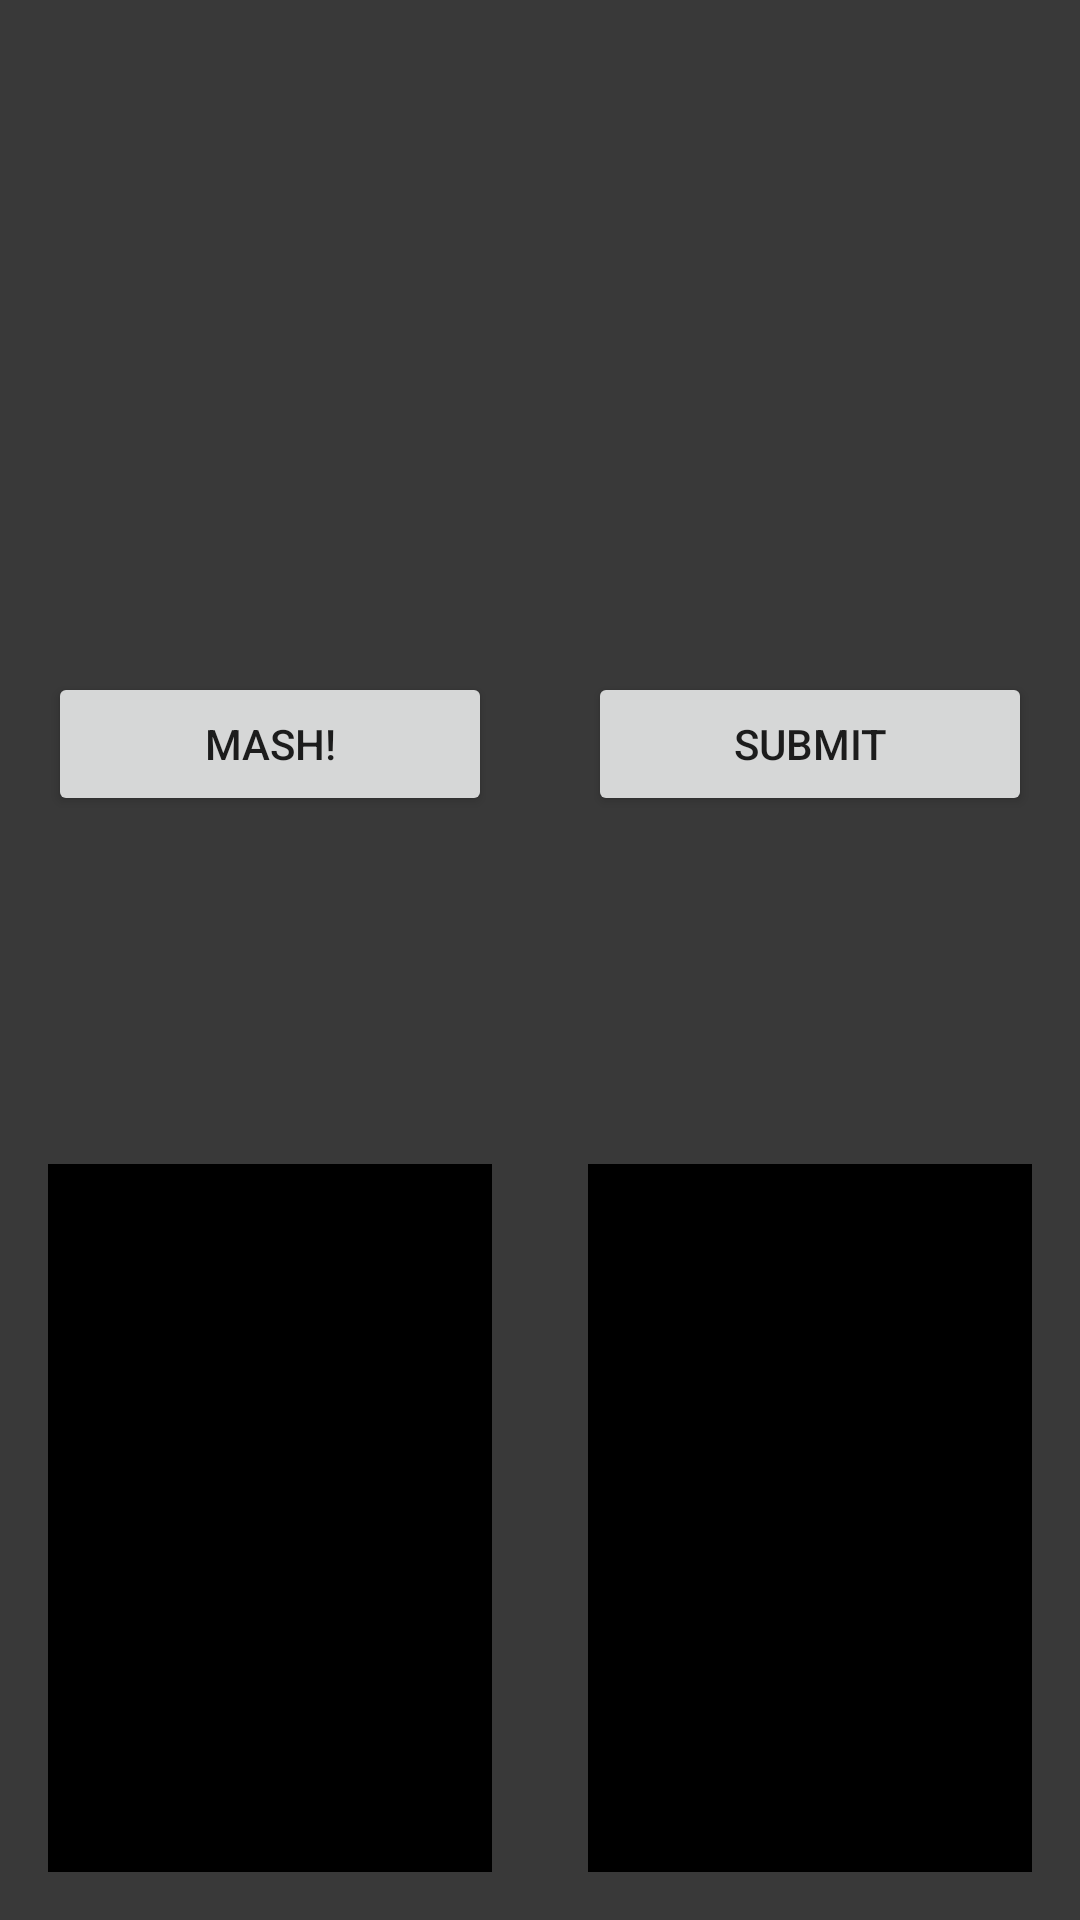

The Android layout XML behind this screen, and the referenced resources:
<!-- AndroidManifest.xml: application theme Theme.ColorMash -->
<!-- res/layout/activity_main.xml -->
<?xml version="1.0" encoding="utf-8"?>
<androidx.constraintlayout.widget.ConstraintLayout xmlns:android="http://schemas.android.com/apk/res/android"
    xmlns:app="http://schemas.android.com/apk/res-auto"
    xmlns:tools="http://schemas.android.com/tools"
    android:layout_width="match_parent"
    android:layout_height="match_parent"
    android:background="#393939"
    tools:context=".MainActivity">

    <LinearLayout
        android:layout_width="match_parent"
        android:layout_height="match_parent"
        android:orientation="vertical">

        <TableLayout
            android:layout_width="match_parent"
            android:layout_height="wrap_content"
            android:layout_margin="16dp">

            <TableRow
                android:layout_width="match_parent"
                android:layout_height="match_parent"
                >

                <Button
                    android:id="@+id/btnRed"
                    android:layout_width="wrap_content"
                    android:layout_height="wrap_content"
                    android:layout_marginEnd="16dp"
                    android:layout_weight="1"
                    android:backgroundTint="#FF0000"
                    android:textColor="@color/black"
                    style="?android:attr/buttonBarButtonStyle" />

                <Button
                    android:id="@+id/btnBlue"
                    android:layout_width="wrap_content"
                    android:layout_height="wrap_content"
                    android:layout_weight="1"
                    android:layout_marginStart="16dp"
                    android:backgroundTint="#0000FF"
                    android:textColor="@color/white"
                    style="?android:attr/buttonBarButtonStyle" />
            </TableRow>

            <TableRow
                android:layout_width="match_parent"
                android:layout_height="match_parent">

                <Button
                    android:id="@+id/btnYellow"
                    android:layout_width="wrap_content"
                    android:layout_height="wrap_content"
                    android:layout_marginEnd="16dp"
                    android:layout_weight="1"
                    android:backgroundTint="#FFFF00"
                    android:textColor="@color/black"
                    style="?android:attr/buttonBarButtonStyle" />

                <Button
                    android:id="@+id/btnGreen"
                    android:layout_width="wrap_content"
                    android:layout_height="wrap_content"
                    android:layout_marginStart="16dp"
                    android:layout_weight="1"
                    android:backgroundTint="#00FF00"
                    android:textColor="@color/black"
                    style="?android:attr/buttonBarButtonStyle" />
            </TableRow>

            <TableRow
                android:layout_width="match_parent"
                android:layout_height="match_parent">

                <Button
                    android:id="@+id/btnPink"
                    android:layout_width="wrap_content"
                    android:layout_height="wrap_content"
                    android:layout_weight="1"
                    android:layout_marginEnd="16dp"
                    android:backgroundTint="#FF00FF"
                    android:textColor="@color/black"
                    style="?android:attr/buttonBarButtonStyle" />

                <Button
                    android:id="@+id/btnTeal"
                    android:layout_width="wrap_content"
                    android:layout_height="wrap_content"
                    android:layout_weight="1"
                    android:layout_marginStart="16dp"
                    android:backgroundTint="#00FFFF"
                    android:textColor="@color/black"
                    style="?android:attr/buttonBarButtonStyle" />
            </TableRow>

            <TableRow
                android:layout_width="match_parent"
                android:layout_height="match_parent">

                <Button
                    android:id="@+id/btnWhite"
                    android:layout_width="wrap_content"
                    android:layout_height="wrap_content"
                    android:layout_weight="1"
                    android:layout_marginEnd="16dp"
                    android:backgroundTint="#FFFFFF"
                    android:textColor="@color/black"
                    style="?android:attr/buttonBarButtonStyle" />

                <Button
                    android:id="@+id/btnBlack"
                    android:layout_width="wrap_content"
                    android:layout_height="wrap_content"
                    android:layout_weight="1"
                    android:layout_marginStart="16dp"
                    android:backgroundTint="#000000"
                    android:textColor="@color/white"
                    style="?android:attr/buttonBarButtonStyle" />
            </TableRow>
        </TableLayout>

        <LinearLayout
            android:layout_width="match_parent"
            android:layout_height="wrap_content"
            android:orientation="horizontal"
            android:layout_marginHorizontal="16dp"
            >

            <Button
                android:id="@+id/btnMix"
                android:layout_width="wrap_content"
                android:layout_height="wrap_content"
                android:layout_weight="1"
                android:layout_marginEnd="16dp"
                android:text="Mash!" />

            <Button
                android:id="@+id/btnSubmit"
                android:layout_width="wrap_content"
                android:layout_height="wrap_content"
                android:layout_weight="1"
                android:layout_marginStart="16dp"
                android:text="Submit" />
        </LinearLayout>

        <TextView
            android:id="@+id/textView"
            android:layout_width="match_parent"
            android:layout_height="wrap_content"
            android:height="100dp"
            android:gravity="center"
            android:textColor="@color/white"
            android:text="" />

        <LinearLayout
            android:layout_width="match_parent"
            android:layout_height="match_parent"
            android:orientation="horizontal">

            <androidx.constraintlayout.widget.ConstraintLayout
                android:id="@+id/mixedPalette"
                android:layout_width="match_parent"
                android:layout_height="match_parent"
                android:layout_margin="16dp"
                android:layout_weight="1"
                android:background="@color/black">


            </androidx.constraintlayout.widget.ConstraintLayout>

            <androidx.constraintlayout.widget.ConstraintLayout
                android:id="@+id/goalColor"
                android:layout_width="match_parent"
                android:layout_height="match_parent"
                android:layout_margin="16dp"
                android:layout_weight="1"
                android:background="@color/black">

            </androidx.constraintlayout.widget.ConstraintLayout>
        </LinearLayout>
    </LinearLayout>

</androidx.constraintlayout.widget.ConstraintLayout>
<!-- resources referenced by this layout -->
<resources>
  <style name="Theme.ColorMash" parent="Theme.MaterialComponents.DayNight.DarkActionBar">
          
          <item name="colorPrimary">@color/purple_500</item>
          <item name="colorPrimaryVariant">@color/purple_700</item>
          <item name="colorOnPrimary">@color/white</item>
          
          <item name="colorSecondary">@color/teal_200</item>
          <item name="colorSecondaryVariant">@color/teal_700</item>
          <item name="colorOnSecondary">@color/black</item>
          
          <item name="android:statusBarColor" tools:targetApi="l">?attr/colorPrimaryVariant</item>
          
      </style>
  <!-- not gathered from this repository: default colours our renderer supplied (Android Studio template values) -->
  <color name="purple_500">#FF6200EE</color>
  <color name="purple_700">#FF3700B3</color>
  <color name="teal_200">#FF03DAC5</color>
  <color name="teal_700">#FF018786</color>
  <color name="black">#FF000000</color>
  <color name="white">#FFFFFFFF</color>
</resources>
